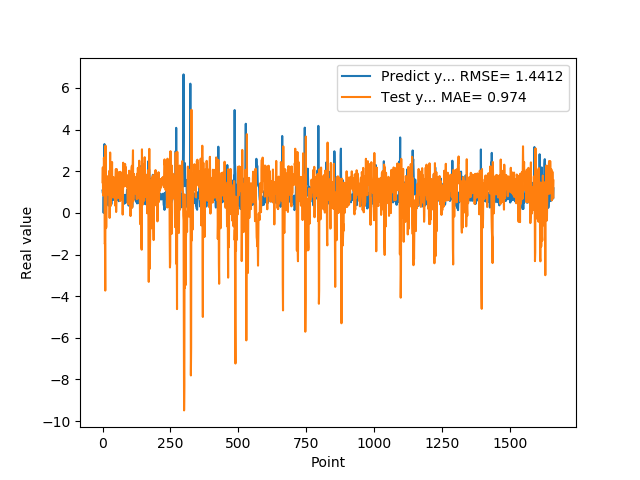

Source data for this figure (header and first rows):
1.074290990829999792e+00, 1.471222024200658396e+00
9.521890282630000035e-01, 2.184569232970773545e+00
9.879170060160000766e-01, 8.402914633187734683e-01
1.011654973029999960e+00, 9.032179534941561228e-01
0.000000000000000000e+00, 1.382970095243781339e+00
7.643579840659999736e-01, 2.652950431658466446e+00
7.788103222849999119e-01, 2.270223385333797861e+00
3.306220054629999794e+00, 2.266792415189686327e+00
1.055441975589999970e+00, -1.486188921326346835e+00
7.543110251430000801e-01, -1.456997125273416405e+00
7.915459871289999283e-01, -3.731486642471681936e+00
1.409499049189999909e+00, 3.229490998125837731e+00
8.875439763070001042e-01, 6.359086315296859082e-01
6.401469707490000660e-01, -7.306708072880705451e-01
5.082880258560000808e-01, -6.568265107418225224e-01
8.640019893649999450e-01, 5.497059619751025750e-01
5.725920200349999822e-01, 1.770665007365282761e+00
8.469420075419999971e-01, 1.324079965649532786e+00
9.181020259860001032e-01, 1.081133016946697722e+00
7.976629734039999420e-01, 1.581749814177471070e+00
9.608020186419998776e-01, 8.896206917132478686e-01
9.555831551549999192e-01, 1.515142697468140565e+00
3.470349907879999862e-01, 1.473645854339477257e+00
9.546210169789999256e-01, 9.181260146550047629e-01
1.293938040730000072e+00, 2.007615662024861525e+00
5.251880288119999962e-01, 1.871775540078641997e+00
4.773890078070000542e-01, -2.397722750598353936e-01
1.275226235389999907e+00, 1.417938347525444120e+00
8.723750114439999814e-01, 2.900129352571150232e+00
8.355640172959999390e-01, 6.274857324659317559e-01
7.321749925609999377e-01, 3.298958191831501963e-01
7.640249729160000225e-01, 1.990433653158593330e+00
4.072830080990000323e-01, 1.430292150270975116e+00
4.752210080619999610e-01, 1.404910701711528542e+00
8.781340122220000488e-01, 1.689648644191301230e+00
7.414129972460000717e-01, 2.442923034894652012e+00
1.258002042770000051e+00, 1.094240515238001699e+00
1.069700956339999953e+00, 1.174335487775949094e+00
7.274609804150000691e-01, 1.166836455026458719e+00
7.892770171170000459e-01, 7.332730215777232274e-01
6.237750053410000550e-01, 1.722236785295927275e+00
6.914690136910000007e-01, 1.598447626570576929e+00
8.557710051540000640e-01, 1.334044622813000291e+00
7.093830108640000187e-01, 1.644559036907294214e+00
1.014547944070000041e+00, 1.177191164343610152e+00
1.115731000900000103e+00, 1.375232412134345994e+00
4.182830154900000208e-01, 1.433616463749565195e+00
1.002280950550000105e+00, 3.436317719539533355e-01
1.218860983849999968e+00, 1.658171656303354391e+00
1.143296003339999922e+00, 2.107192573542913561e+00
6.528189778330000248e-01, 4.265899135909727302e-02
6.746559739110000731e-01, 7.301759282520046135e-01
6.009536385540000802e-01, 1.300554129419224436e+00
6.694570183749999348e-01, 2.093034311405795211e+00
6.538079977039999990e-01, 1.320607814057411566e+00
7.814120054240000224e-01, 1.453826100447088931e+00
1.206303954120000022e+00, 1.390139661091938983e+00
8.469259738919999725e-01, 1.825164803072426789e+00
8.286409974099999687e-01, 7.202271353170435209e-01
6.482390165329999787e-01, 7.604516281692277335e-01
5.623700022700000023e-01, 1.953238605060464650e+00
... 1,599 more rows
